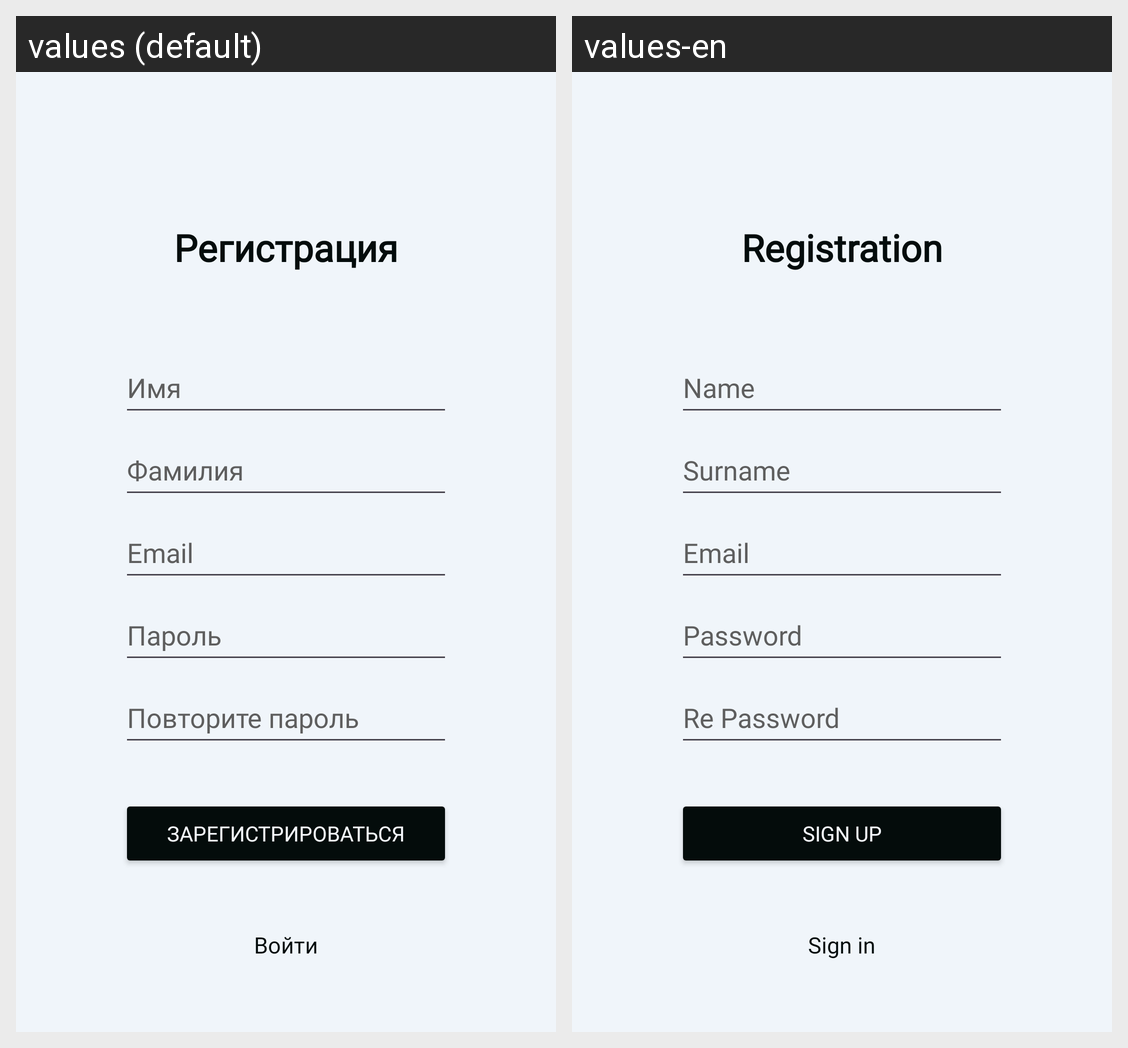

This grid shows one Android layout under two languages. Give, for every string resource on the screen, its name, the default text and each shown locale's text.
Android screen res/layout/activity_main.xml rendered under 2 locales, left to right: values (default), values-en. Device: Nexus 5 (rendered at 1080×1920; each locale shown at half size, 540×960, under a caption strip naming it); theme Theme.Ally.
Strings drawn on this screen, with the default value and each locale's value (text and hints the layout hard-codes, and strings that could not be matched under every locale, appear in the picture but are not listed):

registration_title
  values: Регистрация
  values-en: Registration

registration_input_name
  values: Имя
  values-en: Name

registration_input_surname
  values: Фамилия
  values-en: Surname

registration_input_email
  values: Email
  values-en: Email  [not translated; the default value is used]

registration_input_password
  values: Пароль
  values-en: Password

registration_input_repassword
  values: Повторите пароль
  values-en: Re Password

registration_submit_btn
  values: Зарегистрироваться
  values-en: Sign up

reg_to_auth_btn
  values: Войти
  values-en: Sign in
